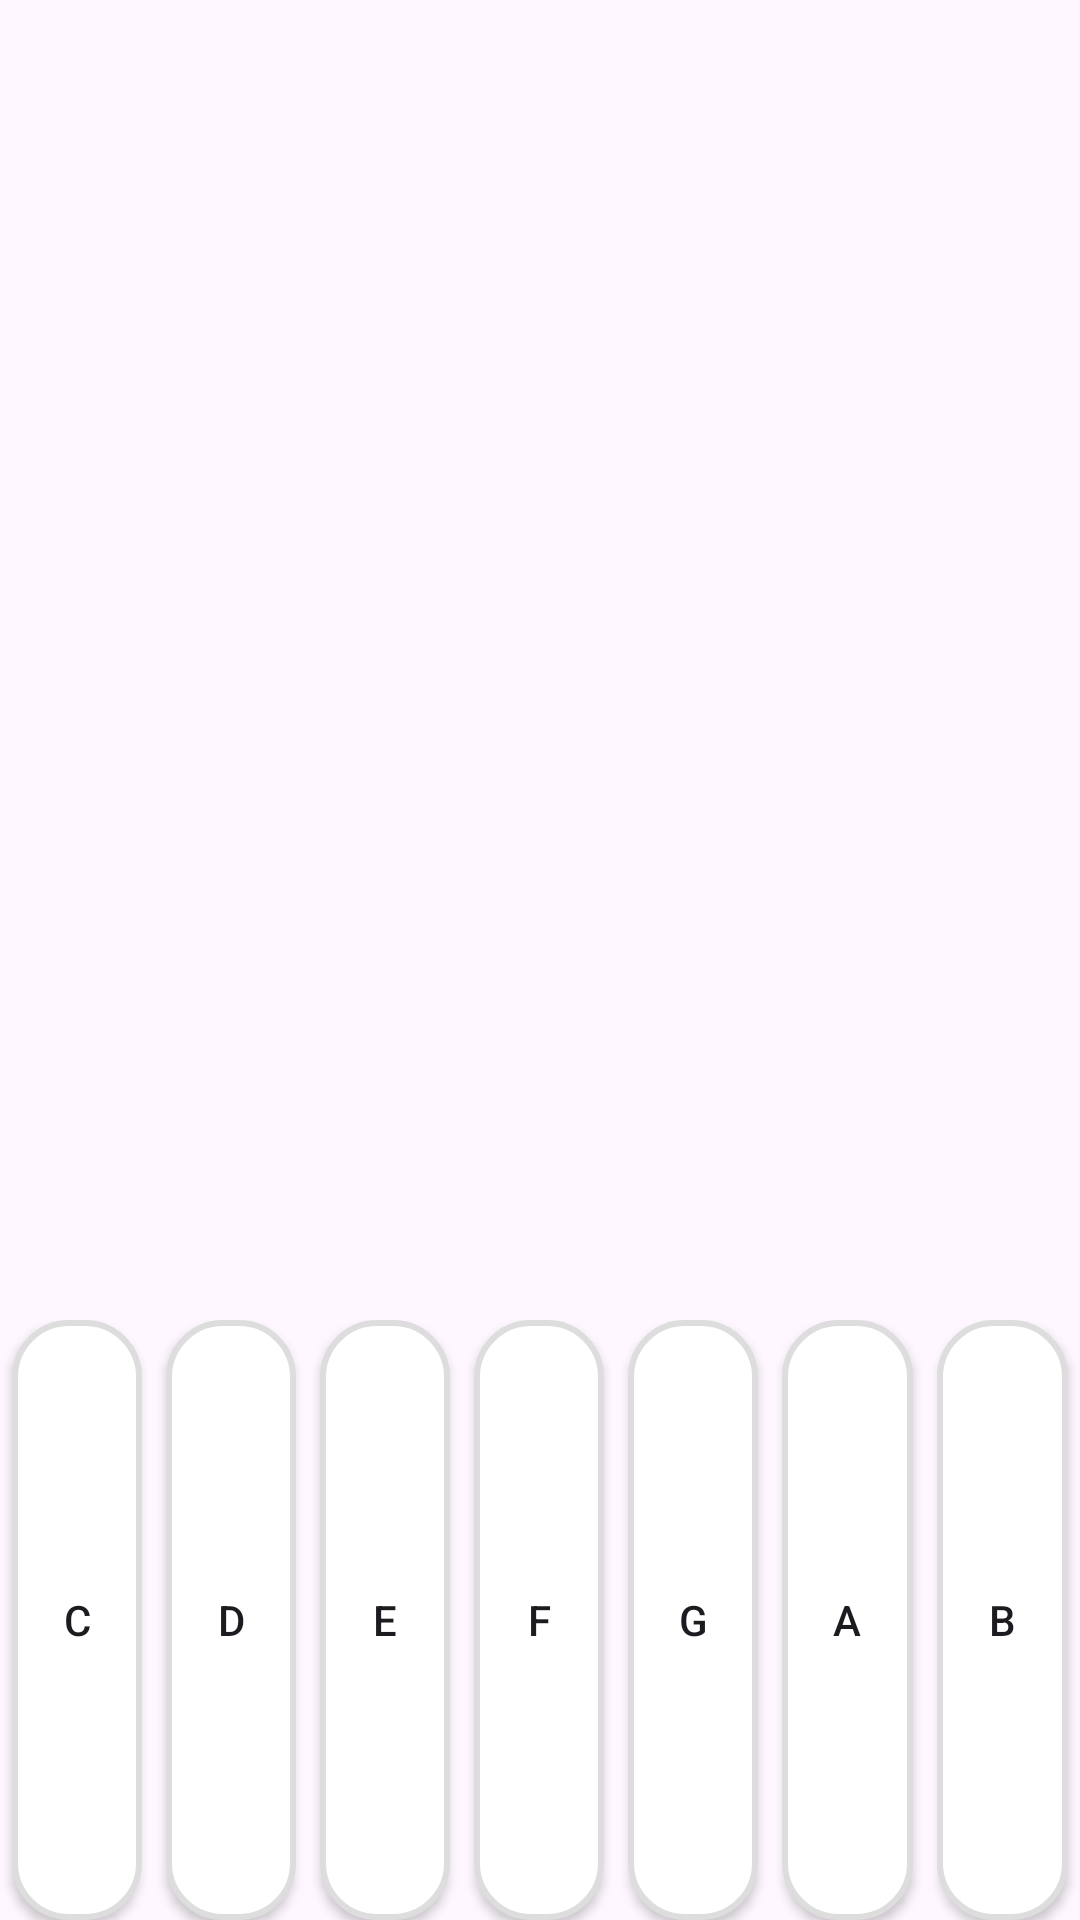

Layout XML and referenced resources for this Android screen:
<!-- AndroidManifest.xml: application theme Theme.MyPianoApp -->
<!-- res/layout/activity_main.xml -->
<?xml version="1.0" encoding="utf-8"?>
<androidx.constraintlayout.widget.ConstraintLayout xmlns:android="http://schemas.android.com/apk/res/android"
    xmlns:app="http://schemas.android.com/apk/res-auto"
    xmlns:tools="http://schemas.android.com/tools"
    android:id="@+id/main"
    android:layout_width="match_parent"
    android:layout_height="match_parent"
    tools:context=".MainActivity">

    <LinearLayout
        android:id="@+id/piano_keys_container"
        android:layout_width="match_parent"
        android:layout_height="wrap_content"
        android:orientation="horizontal"
        android:gravity="center"
        android:layout_gravity="center"
        app:layout_constraintBottom_toBottomOf="parent"
        app:layout_constraintStart_toStartOf="parent"
        app:layout_constraintEnd_toEndOf="parent">
        
        <Button
            android:id="@+id/key_c"
            android:layout_width="0dp"
            android:layout_height="200dp"
            android:layout_weight="1"
            android:background="@drawable/white_key_bg"
            android:text="C"
            android:layout_marginStart="4dp"
            android:layout_marginEnd="4dp" />
        <Button
            android:id="@+id/key_d"
            android:layout_width="0dp"
            android:layout_height="200dp"
            android:layout_weight="1"
            android:background="@drawable/white_key_bg"
            android:text="D"
            android:layout_marginStart="4dp"
            android:layout_marginEnd="4dp" />
        <Button
            android:id="@+id/key_e"
            android:layout_width="0dp"
            android:layout_height="200dp"
            android:layout_weight="1"
            android:background="@drawable/white_key_bg"
            android:text="E"
            android:layout_marginStart="4dp"
            android:layout_marginEnd="4dp" />
        <Button
            android:id="@+id/key_f"
            android:layout_width="0dp"
            android:layout_height="200dp"
            android:layout_weight="1"
            android:background="@drawable/white_key_bg"
            android:text="F"
            android:layout_marginStart="4dp"
            android:layout_marginEnd="4dp" />
        <Button
            android:id="@+id/key_g"
            android:layout_width="0dp"
            android:layout_height="200dp"
            android:layout_weight="1"
            android:background="@drawable/white_key_bg"
            android:text="G"
            android:layout_marginStart="4dp"
            android:layout_marginEnd="4dp" />
        <Button
            android:id="@+id/key_a"
            android:layout_width="0dp"
            android:layout_height="200dp"
            android:layout_weight="1"
            android:background="@drawable/white_key_bg"
            android:text="A"
            android:layout_marginStart="4dp"
            android:layout_marginEnd="4dp" />
        <Button
            android:id="@+id/key_b"
            android:layout_width="0dp"
            android:layout_height="200dp"
            android:layout_weight="1"
            android:background="@drawable/white_key_bg"
            android:text="B"
            android:layout_marginStart="4dp"
            android:layout_marginEnd="4dp" />
    </LinearLayout>

    

</androidx.constraintlayout.widget.ConstraintLayout>
<!-- resources referenced by this layout -->
<resources>
  <!-- drawable white_key_bg (drawable) -->
  <shape xmlns:android="http://schemas.android.com/apk/res/android">
      <solid android:color="#FFFFFF"/>
      <corners android:radius="18dp"/>
      <stroke android:width="2dp" android:color="#DDDDDD"/>
      <padding android:left="2dp" android:top="2dp" android:right="2dp" android:bottom="2dp"/>
      <size android:height="200dp"/>
  </shape>
  <style name="Theme.MyPianoApp" parent="Base.Theme.MyPianoApp" />
  <style name="Base.Theme.MyPianoApp" parent="Theme.Material3.DayNight.NoActionBar">
          
          
      </style>
</resources>
